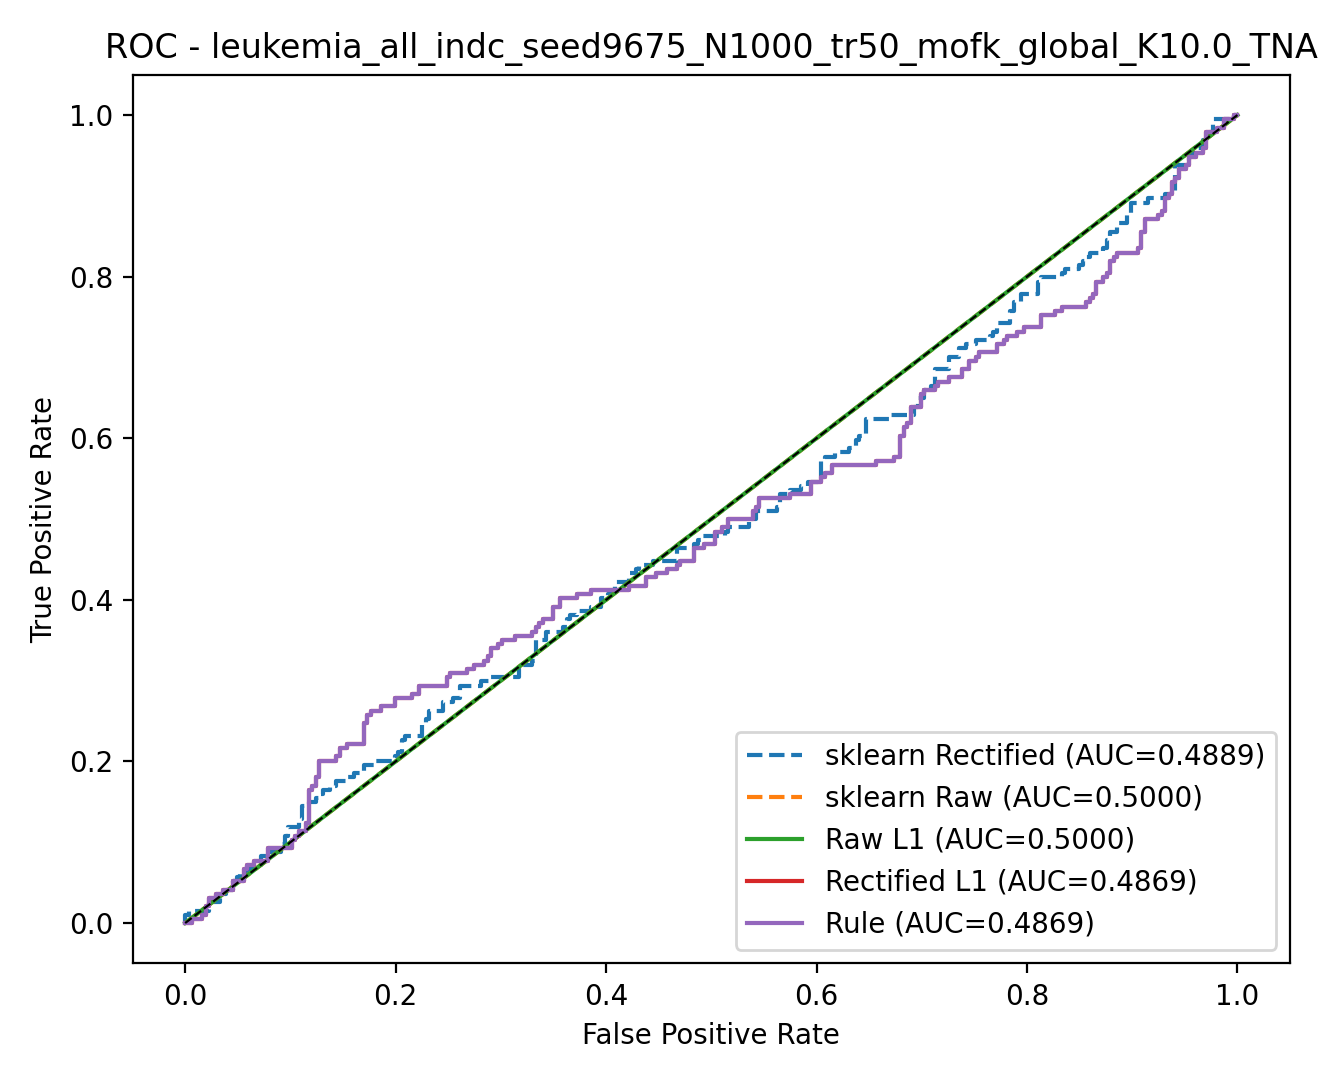

Source data for this figure (header and first rows):
model, fpr, tpr, threshold
rule, 0.0, 0.0, inf
rule, 0.003268, 0.0, 1
rule, 0.006536, 0.0, 1
rule, 0.006536, 0.005155, 1
rule, 0.01634, 0.005155, 1
rule, 0.01634, 0.01031, 0.9999
rule, 0.01961, 0.01031, 0.9999
rule, 0.01961, 0.02062, 0.9998
rule, 0.02288, 0.02062, 0.9997
rule, 0.02288, 0.03093, 0.9997
rule, 0.02941, 0.03093, 0.9997
rule, 0.02941, 0.03608, 0.9995
rule, 0.03595, 0.03608, 0.9993
rule, 0.03595, 0.04124, 0.9993
rule, 0.04575, 0.04124, 0.999
rule, 0.04575, 0.05155, 0.9986
rule, 0.05556, 0.05155, 0.9985
rule, 0.05556, 0.06701, 0.9978
rule, 0.05882, 0.06701, 0.9976
rule, 0.05882, 0.07216, 0.9974
rule, 0.06536, 0.07216, 0.9954
rule, 0.06536, 0.07732, 0.9948
rule, 0.07843, 0.07732, 0.9929
rule, 0.07843, 0.09278, 0.9917
rule, 0.1013, 0.09278, 0.99
rule, 0.1013, 0.1031, 0.9886
rule, 0.1046, 0.1031, 0.9885
rule, 0.1046, 0.1082, 0.9881
rule, 0.1078, 0.1082, 0.9877
rule, 0.1078, 0.1134, 0.9876
rule, 0.1144, 0.1134, 0.9856
rule, 0.1144, 0.1237, 0.9822
rule, 0.1176, 0.1237, 0.9808
rule, 0.1176, 0.1649, 0.9755
rule, 0.1209, 0.1649, 0.9751
rule, 0.1209, 0.1701, 0.9712
rule, 0.1242, 0.1701, 0.9689
rule, 0.1242, 0.1804, 0.9638
rule, 0.1275, 0.1804, 0.9621
rule, 0.1275, 0.201, 0.9591
rule, 0.1438, 0.201, 0.9539
rule, 0.1438, 0.2062, 0.947
rule, 0.1471, 0.2062, 0.938
rule, 0.1471, 0.2165, 0.9345
rule, 0.1536, 0.2165, 0.9307
rule, 0.1536, 0.2216, 0.9291
rule, 0.1699, 0.2216, 0.9204
rule, 0.1699, 0.2474, 0.9089
rule, 0.1732, 0.2474, 0.908
rule, 0.1732, 0.2577, 0.907
rule, 0.1765, 0.2577, 0.9056
rule, 0.1765, 0.2629, 0.9022
rule, 0.1863, 0.2629, 0.8785
rule, 0.1863, 0.268, 0.8731
rule, 0.1993, 0.268, 0.8534
rule, 0.1993, 0.2784, 0.8411
rule, 0.2157, 0.2784, 0.8153
rule, 0.2157, 0.2835, 0.813
rule, 0.2222, 0.2835, 0.8014
rule, 0.2222, 0.2938, 0.7657
... 650 more rows
